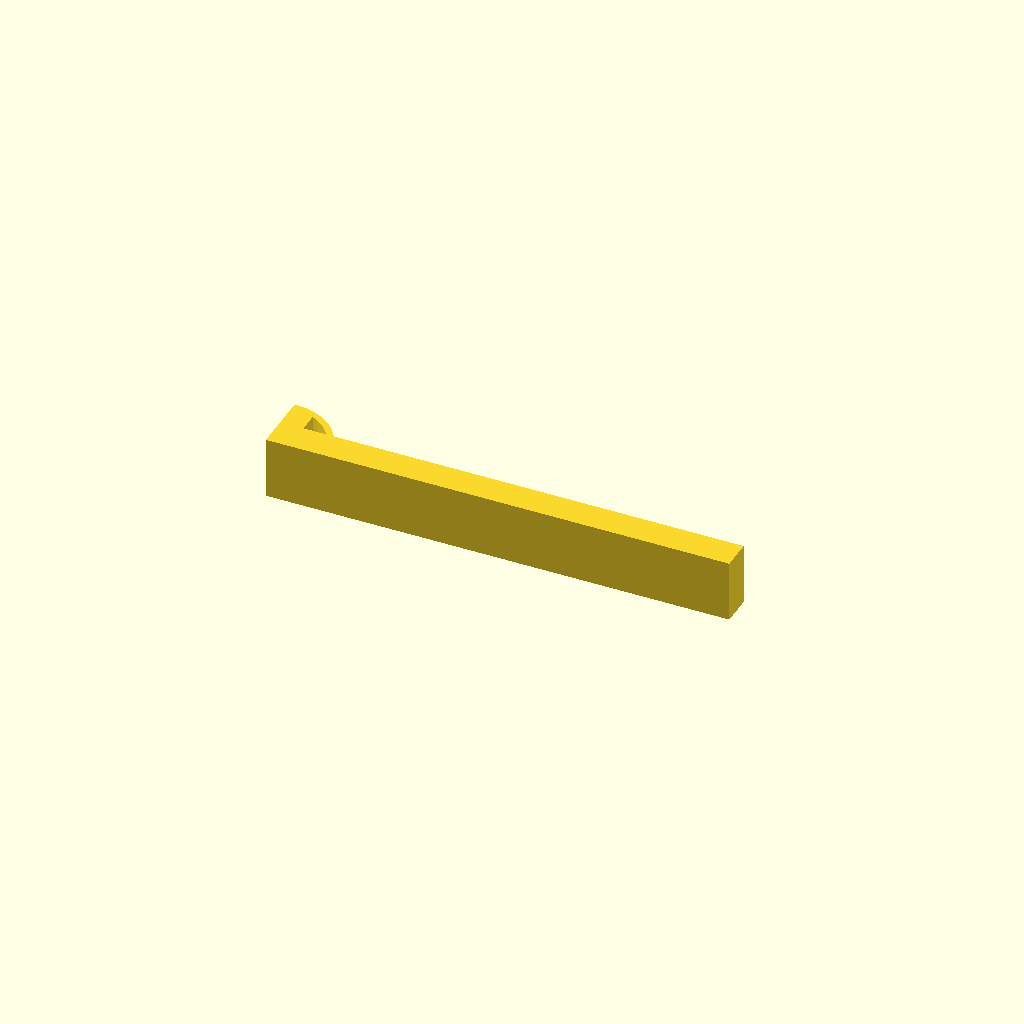
Cell 1 — every parameter at its default value.
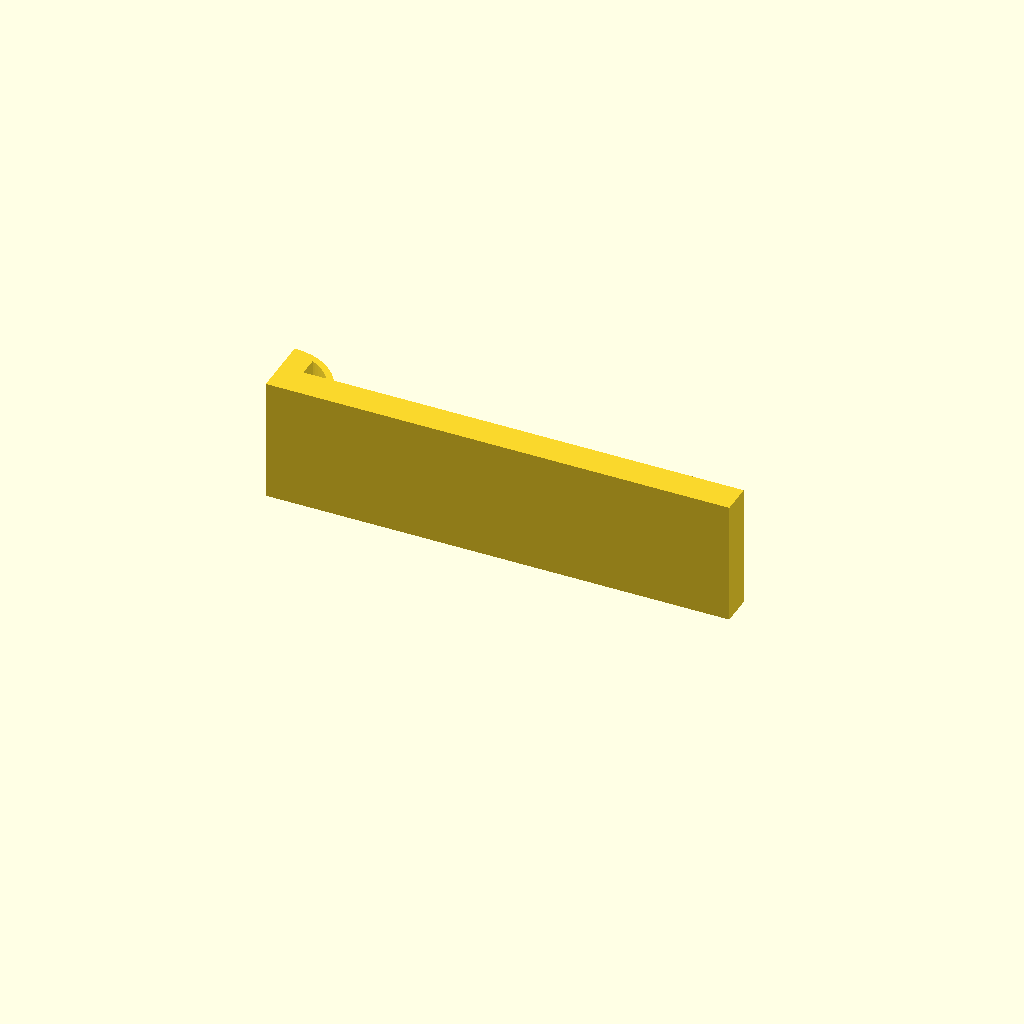
Cell 2: the same model with extrude_h = 16.
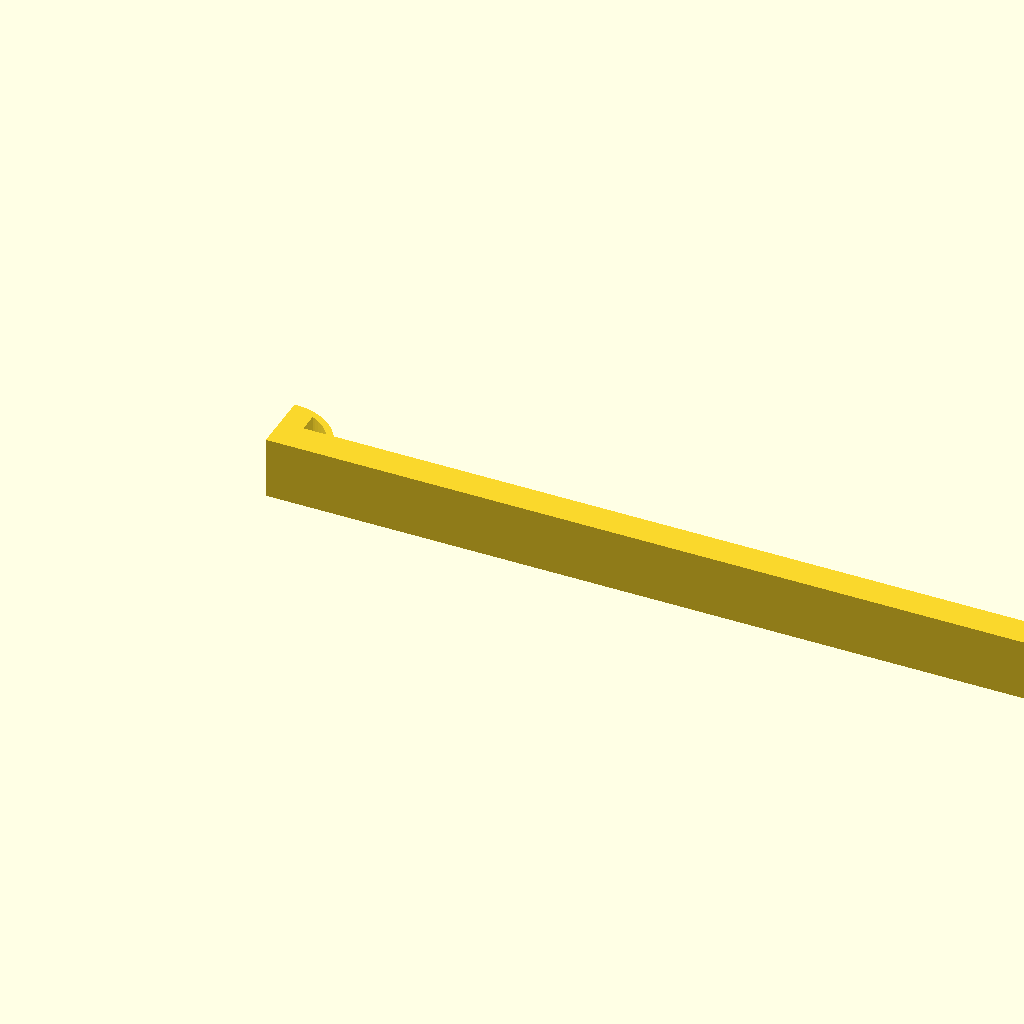
Cell 3: the same model with lower_bar_x1 = 100.
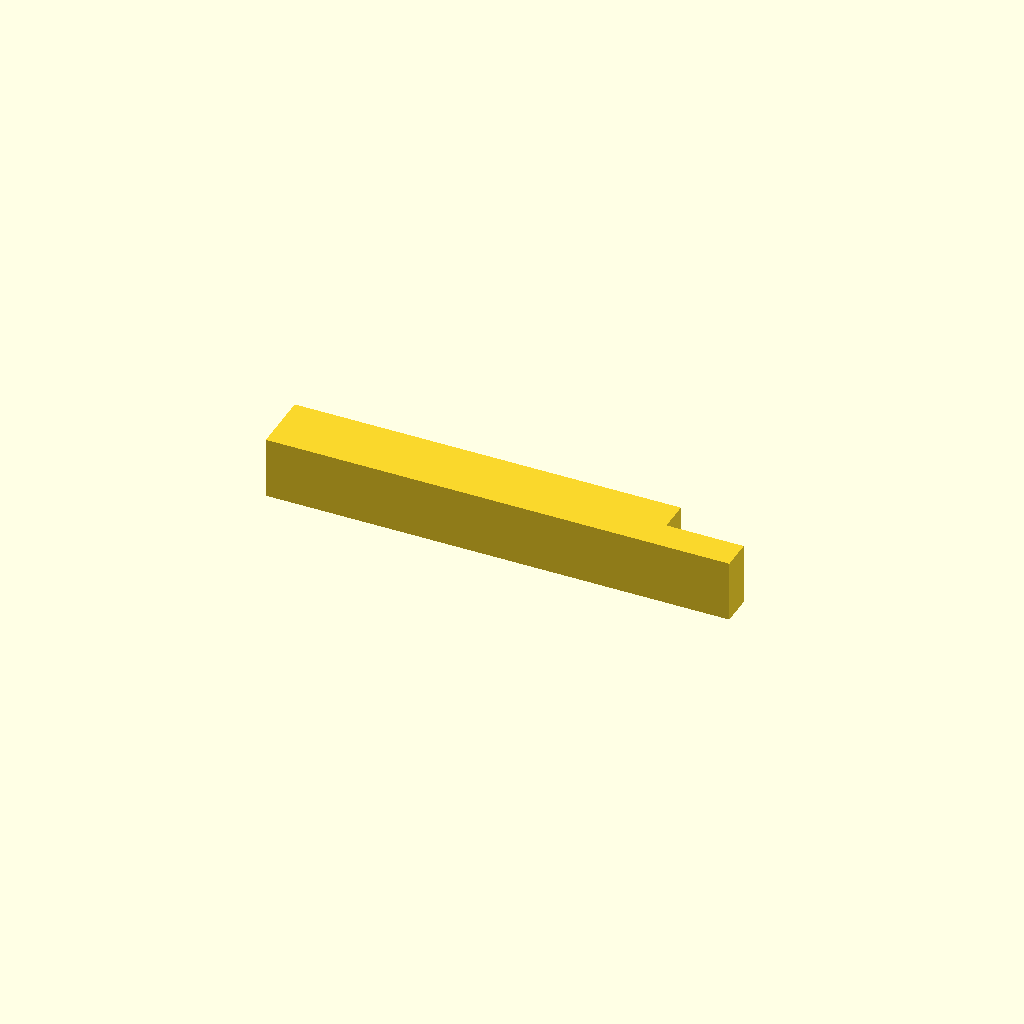
Cell 4: the same model with lower_bar_y1 = 8.
All cells are drawn from one camera (rotation 55°, 0°, 25°, orthographic, colour scheme Cornfield), so only the parameter changes between them.
OpenSCAD source file bench/heldout/harness/bench/results/r4-qwen38-scadfix/code/tiiny_Qwen_Qwen3.8-27B/tubing_pinch_clamp_s1_a1.scad:
// Pinch clamp for silicone tubing (up to 6.4 mm across)
// Printed flat: 2-D profile in XY, extruded 8 mm along Z.
// Rests on XY plane at z = 0, builds upward (+Z). Centred on origin in X and Y.

$fn = 64;

// ---- Global dimensions (mm) ----
extrude_h   = 8;    // print thickness along Z

// Lower jaw
lower_bar_x0 = 0;   // left end of lower bar
lower_bar_x1 = 50;  // right end of lower bar (start of tongue)
lower_bar_y0 = 0;   // bottom face of lower bar
lower_bar_y1 = 4;   // top face of lower bar
lower_tongue_x0 = 50; // left end of tongue
lower_tongue_x1 = 56; // right end of tongue
lower_tongue_y0 = 2.5; // bottom face of tongue
lower_tongue_y1 = 4;   // top face of tongue

// Upper jaw
upper_bar_x0 = 0;   // left end of upper bar
upper_bar_x1 = 60;  // right end of upper bar
upper_bar_y0 = 12;  // bottom face of upper bar
upper_bar_y1 = 16;  // top face of upper bar

// Living hinge (half-ring on x < 0 side, centred at (0, 8))
hinge_cx = 0;
hinge_cy = 8;
hinge_r_inner = 7.2; // inner radius
hinge_r_outer = 8.0; // outer radius (0.8 mm thick)

// Pinch ridges (half-round, 1.5 mm radius, on inner faces at x = 27.5)
ridge_x = 27.5;
ridge_r = 1.5;
lower_ridge_cy = 4;  // centred on lower jaw inner face (y = 4)
upper_ridge_cy = 12; // centred on upper jaw inner face (y = 12)

// Snap latch (hangs from upper jaw right end)
latch_leg_x0 = 57;   // left end of latch leg
latch_leg_x1 = 60;   // right end of latch leg
latch_leg_y0 = 4.5;  // bottom face of latch leg
latch_leg_y1 = 12;   // top face of latch leg (meets upper bar bottom)
latch_nose_x0 = 54.5; // left end of nose
latch_nose_x1 = 57;   // right end of nose
latch_nose_y0 = 4.5;  // bottom face of nose
latch_nose_y1 = 5.5;  // top face of nose (0.5 mm above tongue top at y = 5)

// ---- 2-D profile pieces (in XY plane) ----

// Lower jaw: bar + tongue
module lower_profile() { union() {
    square([lower_bar_x1 - lower_bar_x0, lower_bar_y1 - lower_bar_y0],
           center = [false, false]);
    square([lower_tongue_x1 - lower_tongue_x0, lower_tongue_y1 - lower_tongue_y0],
           center = [false, false]);
} }

// Upper jaw: bar
module upper_profile() { square([upper_bar_x1 - upper_bar_x0, upper_bar_y1 - upper_bar_y0],
                       center = [false, false]); }

// Hinge: half-ring on x < 0 side (left half of annulus centred at (0, 8))
module hinge_half() { intersection() {
    difference() {
        circle(d = hinge_r_outer * 2, $fn = $fn);
        circle(d = hinge_r_inner * 2, $fn = $fn);
    }
    square([100, 100], center = [false, false]); // x <= 0, all y
} }

// Lower pinch ridge: half-circle bulging into the gap (y > 4 side)
module lower_ridge() { intersection() {
    circle(d = ridge_r * 2, $fn = $fn);
    square([100, 100], center = [false, false]); // y >= 4
} }

// Upper pinch ridge: half-circle bulging into the gap (y < 12 side)
module upper_ridge() { intersection() {
    circle(d = ridge_r * 2, $fn = $fn);
    square([100, 100], center = [false, false]); // y <= 12
} }

// Latch leg
module latch_leg() { square([latch_leg_x1 - latch_leg_x0, latch_leg_y1 - latch_leg_y0],
                   center = [false, false]); }

// Latch nose
module latch_nose() { square([latch_nose_x1 - latch_nose_x0, latch_nose_y1 - latch_nose_y0],
                    center = [false, false]); }

// ---- Assemble 2-D profile ----
module profile() { union() {
    lower_profile();
    upper_profile();
    hinge_half();
    lower_ridge();
    upper_ridge();
    latch_leg();
    latch_nose();
} }

// ---- Extrude and centre on origin in X and Y ----
// Bounding box of the profile:
// x_min = -hinge_r_outer (leftmost point of hinge)
// x_max = upper_bar_x1 (rightmost point of upper bar / latch leg)
// y_min = lower_bar_y0
// y_max = upper_bar_y1
x_min = -hinge_r_outer;
x_max = upper_bar_x1;
y_min = lower_bar_y0;
y_max = upper_bar_y1;

translate([-(x_min + x_max) / 2, -(y_min + y_max) / 2, 0])
    linear_extrude(height = extrude_h, center = false)
        profile();
Parameter table extracted from the source (name, type, default, range or options):
extrude_h: number, default 8
lower_bar_x0: number, default 0
lower_bar_x1: number, default 50
lower_bar_y0: number, default 0
lower_bar_y1: number, default 4
lower_tongue_x0: number, default 50
lower_tongue_x1: number, default 56
lower_tongue_y0: number, default 2.5
lower_tongue_y1: number, default 4
upper_bar_x0: number, default 0
upper_bar_x1: number, default 60
upper_bar_y0: number, default 12
upper_bar_y1: number, default 16
hinge_cx: number, default 0
hinge_cy: number, default 8
hinge_r_inner: number, default 7.2
hinge_r_outer: number, default 8
ridge_x: number, default 27.5
ridge_r: number, default 1.5
lower_ridge_cy: number, default 4
upper_ridge_cy: number, default 12
latch_leg_x0: number, default 57
latch_leg_x1: number, default 60
latch_leg_y0: number, default 4.5
latch_leg_y1: number, default 12
latch_nose_x0: number, default 54.5
latch_nose_x1: number, default 57
latch_nose_y0: number, default 4.5
latch_nose_y1: number, default 5.5
